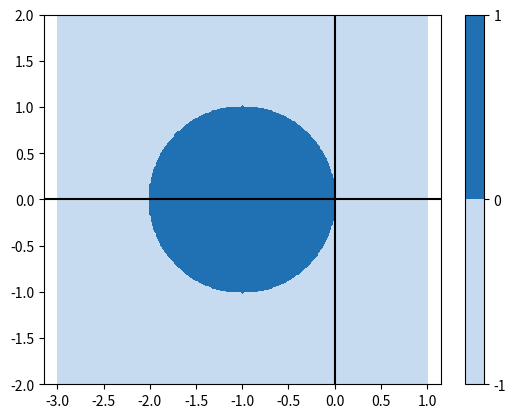

Here is the Python script that generated this plot:
#!/usr/bin/env python3
# -*- coding: utf-8 -*-
"""
Created on Tue Jun 18 13:23:58 2024

[redacted]
"""
# libraries
import numpy as np
import matplotlib.pyplot as plt

# complex plane discretization
N = 301
limits_x = [-3, 1]
limits_y = [-2, 2]
x = np.linspace(limits_x[0], limits_x[1], N)
y = np.linspace(limits_y[0], limits_y[1], N)
x,y = np.meshgrid(x,y)

# condition Euler |1+z| <= 1
condition = np.sqrt( (1 + x)**2 + y**2 )
condition = condition <= 1
condition = condition * 1

# figure
plt.figure()
plt.contourf(x,y,condition, levels=[-1,0,1], cmap="Blues")
plt.axhline(0, color="k")
plt.axvline(0, color="k")
plt.colorbar()
plt.xlim(limits_x)
plt.ylim(limits_y)
plt.axis("equal")
plt.show()